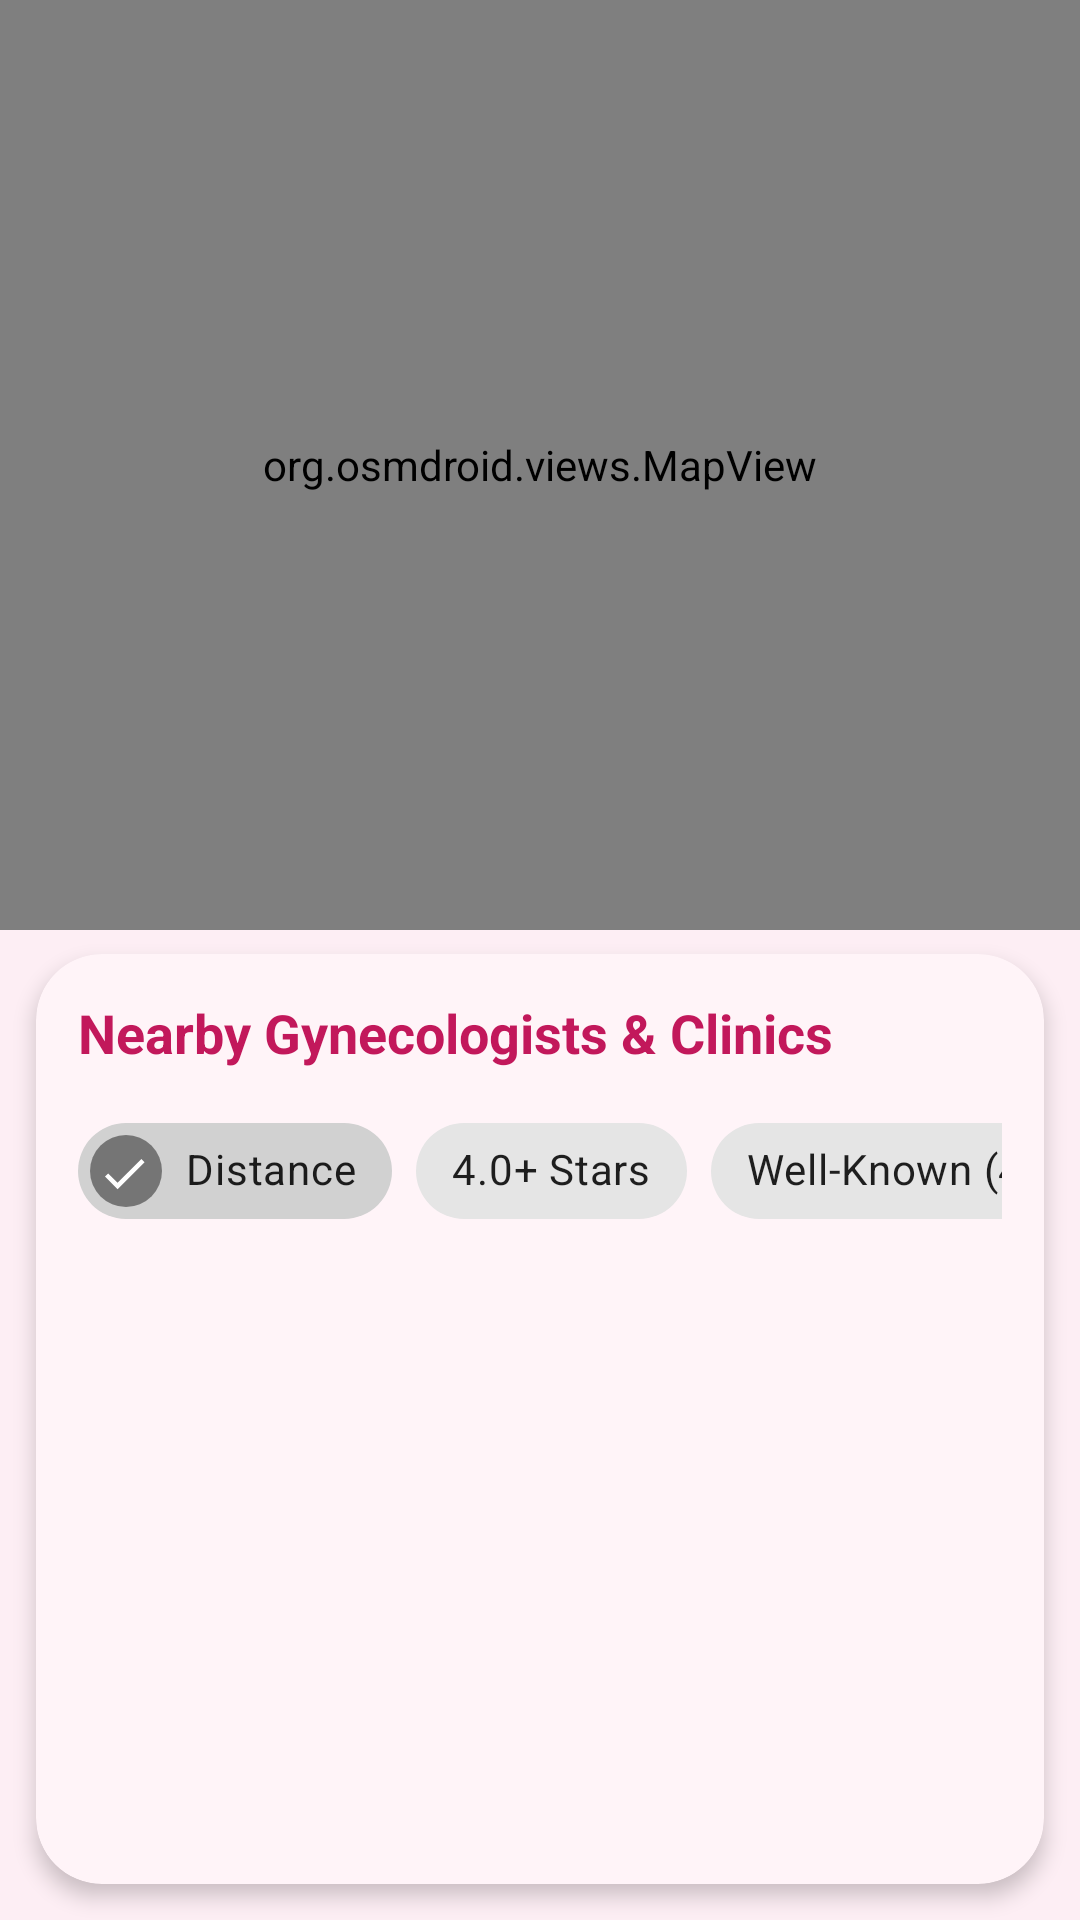

Android layout source for this screen:
<!-- AndroidManifest.xml: application theme Theme.FemCare -->
<!-- res/layout/activity_find_doctor.xml -->
<?xml version="1.0" encoding="utf-8"?>
<LinearLayout xmlns:android="http://schemas.android.com/apk/res/android"
    xmlns:app="http://schemas.android.com/apk/res-auto"
    android:layout_width="match_parent"
    android:layout_height="match_parent"
    android:background="@color/app_background"
    android:orientation="vertical">

    <FrameLayout
        android:id="@+id/mapContainer"
        android:layout_width="match_parent"
        android:layout_height="0dp"
        android:layout_weight="1">

        <org.osmdroid.views.MapView
            android:id="@+id/mapView"
            android:layout_width="match_parent"
            android:layout_height="match_parent" />

        <TextView
            android:id="@+id/tvMapUnavailable"
            android:layout_width="wrap_content"
            android:layout_height="wrap_content"
            android:layout_gravity="center"
            android:padding="12dp"
            android:text="@string/map_unavailable_now"
            android:textColor="@color/text_secondary"
            android:textSize="14sp"
            android:visibility="gone" />
    </FrameLayout>

    <androidx.cardview.widget.CardView
        android:layout_width="match_parent"
        android:layout_height="0dp"
        android:layout_weight="1"
        android:layout_marginStart="12dp"
        android:layout_marginTop="8dp"
        android:layout_marginEnd="12dp"
        android:layout_marginBottom="12dp"
        app:cardBackgroundColor="#FFF4F8"
        app:cardCornerRadius="22dp"
        app:cardElevation="4dp">

        <LinearLayout
            android:layout_width="match_parent"
            android:layout_height="match_parent"
            android:orientation="vertical"
            android:padding="14dp">

            <TextView
                android:layout_width="wrap_content"
                android:layout_height="wrap_content"
                android:text="@string/nearby_help_title"
                android:textColor="@color/brand_primary"
                android:textSize="18sp"
                android:textStyle="bold" />

            <HorizontalScrollView
                android:layout_width="match_parent"
                android:layout_height="wrap_content"
                android:layout_marginTop="10dp"
                android:overScrollMode="never"
                android:scrollbars="none">

                <com.google.android.material.chip.ChipGroup
                    android:layout_width="wrap_content"
                    android:layout_height="wrap_content"
                    app:singleLine="true"
                    app:singleSelection="false">

                    <com.google.android.material.chip.Chip
                        android:id="@+id/chipSortDistance"
                        android:layout_width="wrap_content"
                        android:layout_height="wrap_content"
                        android:checkable="true"
                        android:checked="true"
                        android:text="@string/chip_sort_distance" />

                    <com.google.android.material.chip.Chip
                        android:id="@+id/chipFilterRating"
                        android:layout_width="wrap_content"
                        android:layout_height="wrap_content"
                        android:checkable="true"
                        android:text="@string/chip_filter_rating" />

                    <com.google.android.material.chip.Chip
                        android:id="@+id/chipFilterWellKnown"
                        android:layout_width="wrap_content"
                        android:layout_height="wrap_content"
                        android:checkable="true"
                        android:text="@string/chip_filter_well_known" />

                    <com.google.android.material.chip.Chip
                        android:id="@+id/chipFilterOpenNow"
                        android:layout_width="wrap_content"
                        android:layout_height="wrap_content"
                        android:checkable="true"
                        android:text="@string/chip_filter_open_now" />

                </com.google.android.material.chip.ChipGroup>
            </HorizontalScrollView>

            <FrameLayout
                android:layout_width="match_parent"
                android:layout_height="0dp"
                android:layout_weight="1"
                android:layout_marginTop="10dp">

                <androidx.recyclerview.widget.RecyclerView
                    android:id="@+id/recyclerClinics"
                    android:layout_width="match_parent"
                    android:layout_height="match_parent"
                    android:clipToPadding="false"
                    android:paddingBottom="10dp" />

                <TextView
                    android:id="@+id/tvEmptyState"
                    android:layout_width="match_parent"
                    android:layout_height="wrap_content"
                    android:layout_gravity="center"
                    android:gravity="center"
                    android:text="@string/empty_no_clinics"
                    android:textColor="@color/text_secondary"
                    android:textSize="14sp"
                    android:visibility="gone" />

                <ProgressBar
                    android:id="@+id/progressClinics"
                    android:layout_width="wrap_content"
                    android:layout_height="wrap_content"
                    android:layout_gravity="center"
                    android:visibility="gone" />
            </FrameLayout>
        </LinearLayout>
    </androidx.cardview.widget.CardView>

</LinearLayout>
<!-- resources referenced by this layout -->
<resources>
  <color name="app_background">#FDEEF4</color>
  <color name="brand_primary">#C2185B</color>
  <color name="text_secondary">#757575</color>
  <string name="chip_filter_open_now">Open Now</string>
  <string name="chip_filter_rating">4.0+ Stars</string>
  <string name="chip_filter_well_known">Well-Known (4.0+, 50+)</string>
  <string name="chip_sort_distance">Distance</string>
  <string name="empty_no_clinics">No clinics found in your area.</string>
  <string name="map_unavailable_now">Map unavailable right now</string>
  <string name="nearby_help_title">Nearby Gynecologists &amp; Clinics</string>
  <style name="Theme.FemCare" parent="Base.Theme.FemCare" />
  <style name="Base.Theme.FemCare" parent="Theme.MaterialComponents.DayNight.NoActionBar">
          
          <item name="colorPrimary">@color/brand_primary</item>
          <item name="colorOnPrimary">@color/on_brand_primary</item>
          <item name="colorSecondary">@color/brand_secondary</item>
          <item name="colorOnSecondary">@color/on_brand_primary</item>
  
          
          <item name="android:windowBackground">@color/app_background</item>
          <item name="android:statusBarColor">@color/brand_primary</item>
  
          
          <item name="android:windowSplashScreenBackground" tools:targetApi="31">@android:color/transparent</item>
          <item name="android:windowSplashScreenAnimatedIcon" tools:targetApi="31">@android:color/transparent</item>
      </style>
  <color name="on_brand_primary">#FFFFFF</color>
  <color name="brand_secondary">#E91E63</color>
</resources>
